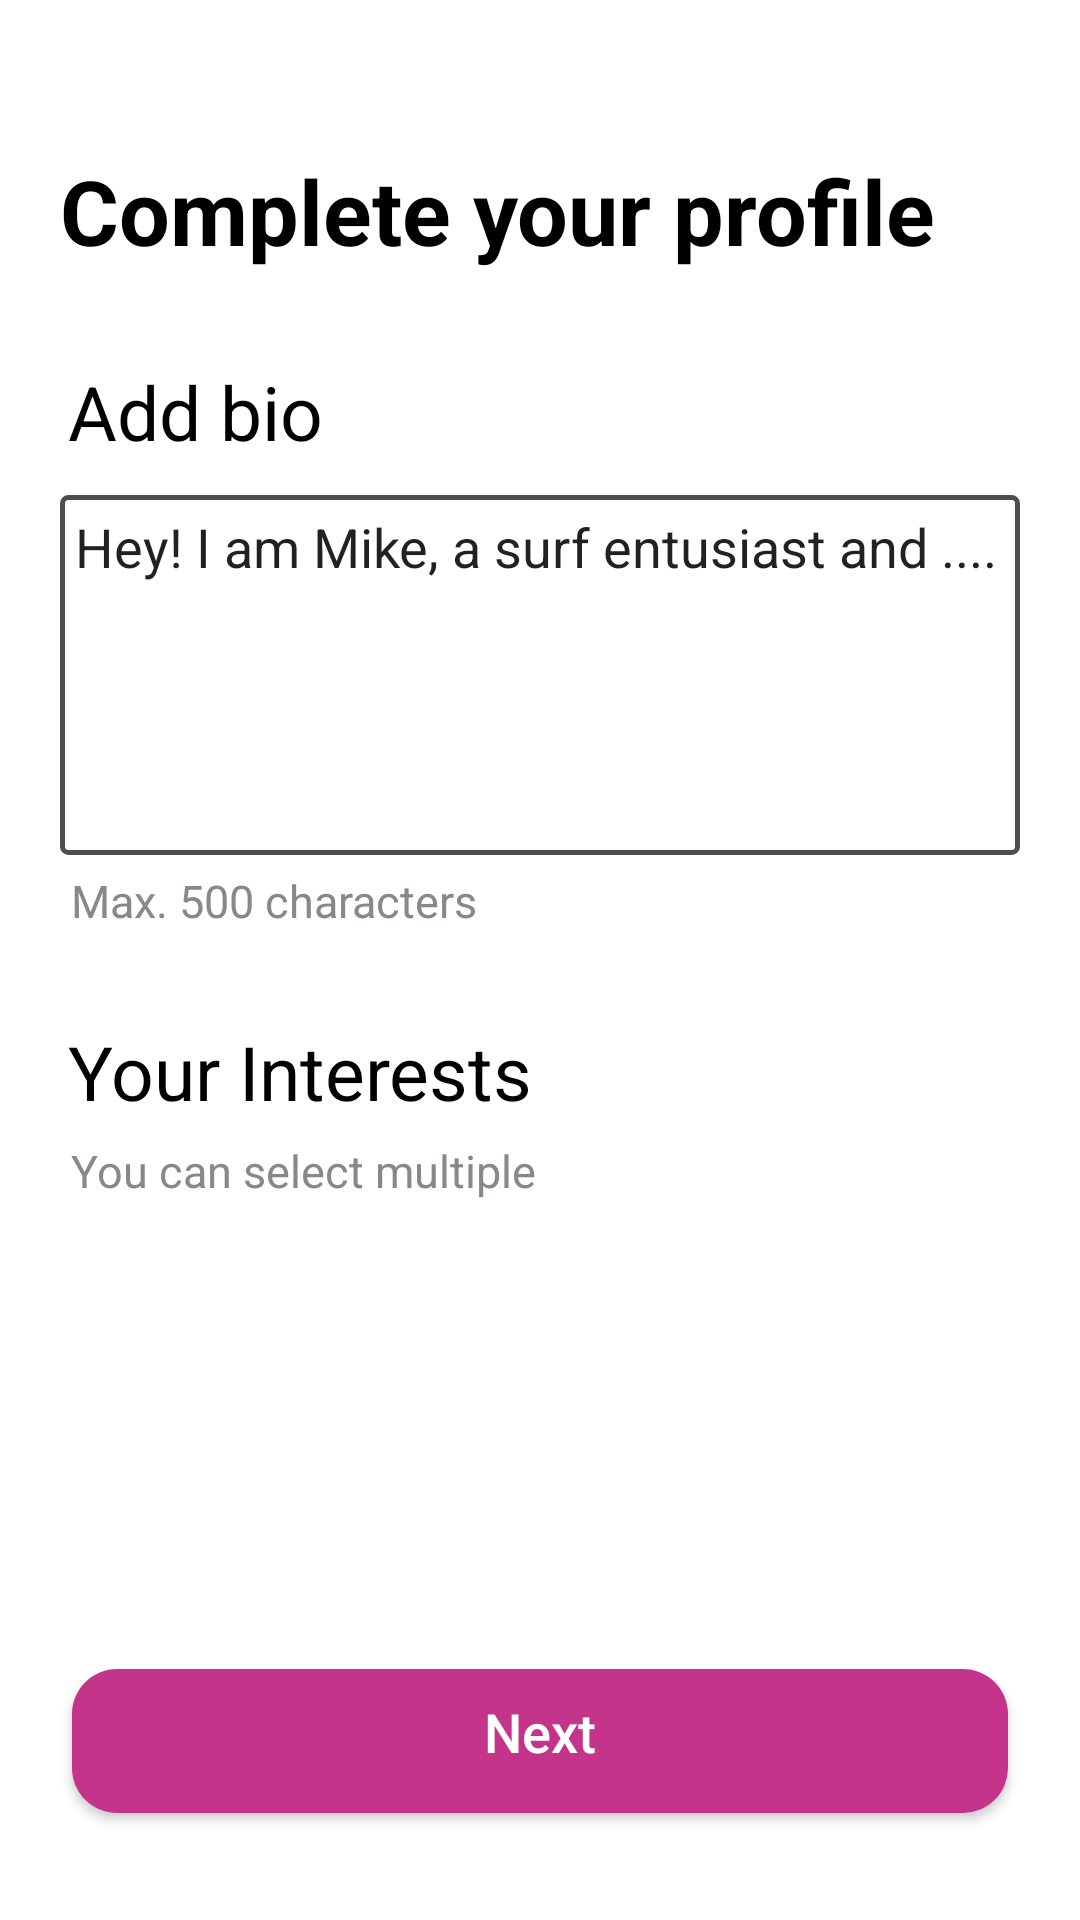

The Android layout XML behind this screen, and the referenced resources:
<!-- AndroidManifest.xml: application theme Theme.DatingClub -->
<!-- res/layout/activity_complete_profile_bioand_interest.xml -->
<?xml version="1.0" encoding="utf-8"?>
<LinearLayout xmlns:android="http://schemas.android.com/apk/res/android"
    xmlns:app="http://schemas.android.com/apk/res-auto"
    xmlns:tools="http://schemas.android.com/tools"
    android:layout_width="match_parent"
    android:layout_height="match_parent"
    tools:context=".CompleteProfileBIOandInterest">

    <LinearLayout
        android:layout_marginTop="10dp"
        android:orientation="vertical"
        android:layout_width="match_parent"
        android:layout_height="wrap_content">



        <TextView
            android:id="@+id/textView2"
            android:layout_width="match_parent"
            android:layout_height="wrap_content"
            android:layout_marginStart="20dp"
            android:layout_marginTop="40dp"
            android:layout_marginEnd="1dp"
            android:maxLines="1"
            android:text="Complete your profile"
            android:textColor="@color/black"
            android:textSize="30dp"
            android:textStyle="bold" />

        <TextView

            android:layout_marginStart="10dp"
            android:layout_marginTop="30dp"
            android:layout_marginEnd="1dp"
            android:layout_marginBottom="1dp"
            android:id="@+id/gender"
            android:layout_width="wrap_content"
            android:layout_height="wrap_content"
            android:textColor="@color/black"
            android:textSize="25dp"
            android:text="  Add bio" />
        <EditText
            android:id="@+id/searchBox"
            android:layout_width="match_parent"
            android:gravity="start"
            android:layout_height="120dp"
            android:background="@drawable/textinputborder"
            android:layout_marginStart="20dp"
            android:text="Hey! I am Mike, a surf entusiast and ...."
            android:layout_marginTop="10dp"
            android:inputType="none"
            android:layout_marginEnd="20dp"
            android:padding="5dp">
        </EditText>
        <TextView

            android:layout_marginTop="5dp"
            android:id="@+id/onceselected"
            android:layout_width="wrap_content"
            android:layout_height="wrap_content"
            android:textColor="#8B8787"
            android:layout_marginStart="20dp"
            android:textSize="15dp"
            android:text=" Max. 500 characters" />

        <TextView

            android:layout_marginStart="10dp"
            android:layout_marginTop="30dp"
            android:layout_marginEnd="1dp"
            android:layout_marginBottom="1dp"
            android:id="@+id/yourinterest"
            android:layout_width="wrap_content"
            android:layout_height="wrap_content"
            android:textColor="@color/black"
            android:textSize="25dp"
            android:text="  Your Interests" />

        <TextView

            android:layout_marginTop="5dp"
            android:id="@+id/multipleselect"
            android:layout_width="wrap_content"
            android:layout_height="wrap_content"
            android:textColor="#8B8787"
            android:textSize="15dp"
            android:layout_marginStart="20dp"
            android:text=" You can select multiple" />

        <Button
            android:id="@+id/registerbutton"
            android:layout_width="match_parent"
            android:layout_height="60dp"
            android:text="Next"
            android:textSize="18dp"
            android:textColor="@color/white"
            android:layout_gravity="center"
            android:textAllCaps="false"
            android:theme="@style/Theme.Button"
            android:background="@drawable/stylishloginbtn"
            android:layout_marginTop="150dp"
            android:layout_marginStart="20dp"
            android:layout_marginEnd="20dp"/>

    </LinearLayout>
</LinearLayout>
<!-- resources referenced by this layout -->
<resources>
  <color name="black">#FF000000</color>
  <color name="white">#FFFFFFFF</color>
  <!-- drawable stylishloginbtn (drawable) -->
  <?xml version="1.0" encoding="utf-8"?>
  <inset xmlns:android="http://schemas.android.com/apk/res/android"
      android:insetLeft="4dp"
      android:insetTop="6dp"
      android:insetRight="4dp"
      android:insetBottom="6dp">
      <ripple android:color="?attr/colorControlHighlight">
          <item>
              <shape android:shape="rectangle"
                  android:tint="#C3348A">
                  <corners android:radius="15dp" />
                  <solid android:color="#C3348A" />
                  <padding android:bottom="6dp" />
              </shape>
          </item>
      </ripple>
  </inset>
  <!-- drawable textinputborder (drawable) -->
  <shape xmlns:android="http://schemas.android.com/apk/res/android"
      android:shape="rectangle">
      <solid android:color="#00000000" />
      <stroke android:width="1.5dp"
          android:color="#4F4E4E" />
      <corners
          android:radius="2dp"/>
  </shape>
  <style name="Theme.Button" parent="Theme.MaterialComponents.DayNight.DarkActionBar">
          
          <item name="colorPrimary">@color/Logintbn</item>
          <item name="colorPrimaryVariant">@color/Logintbn</item>
          <item name="colorOnPrimary">@color/white</item>
          
          <item name="colorSecondary">@color/teal_200</item>
          <item name="colorSecondaryVariant">@color/teal_700</item>
          <item name="colorOnSecondary">@color/black</item>
          
          <item name="android:statusBarColor">#157ED1</item>
          
  
          <item name="buttonIcon"> @drawable/stylishloginbtn</item>
  
      </style>
  <style name="Theme.DatingClub" parent="Theme.MaterialComponents.DayNight.DarkActionBar">
          
          <item name="colorPrimary">@color/purple_500</item>
          <item name="colorPrimaryVariant">@color/purple_700</item>
          <item name="colorOnPrimary">@color/white</item>
          
          <item name="colorSecondary">@color/teal_200</item>
          <item name="colorSecondaryVariant">@color/teal_700</item>
          <item name="colorOnSecondary">@color/black</item>
          
          <item name="android:statusBarColor">?attr/colorPrimaryVariant</item>
          
      </style>
  <color name="Logintbn">#C3348A</color>
  <color name="teal_200">#FF03DAC5</color>
  <color name="teal_700">#FF018786</color>
  <color name="purple_500">#FF6200EE</color>
  <color name="purple_700">#FF3700B3</color>
</resources>
